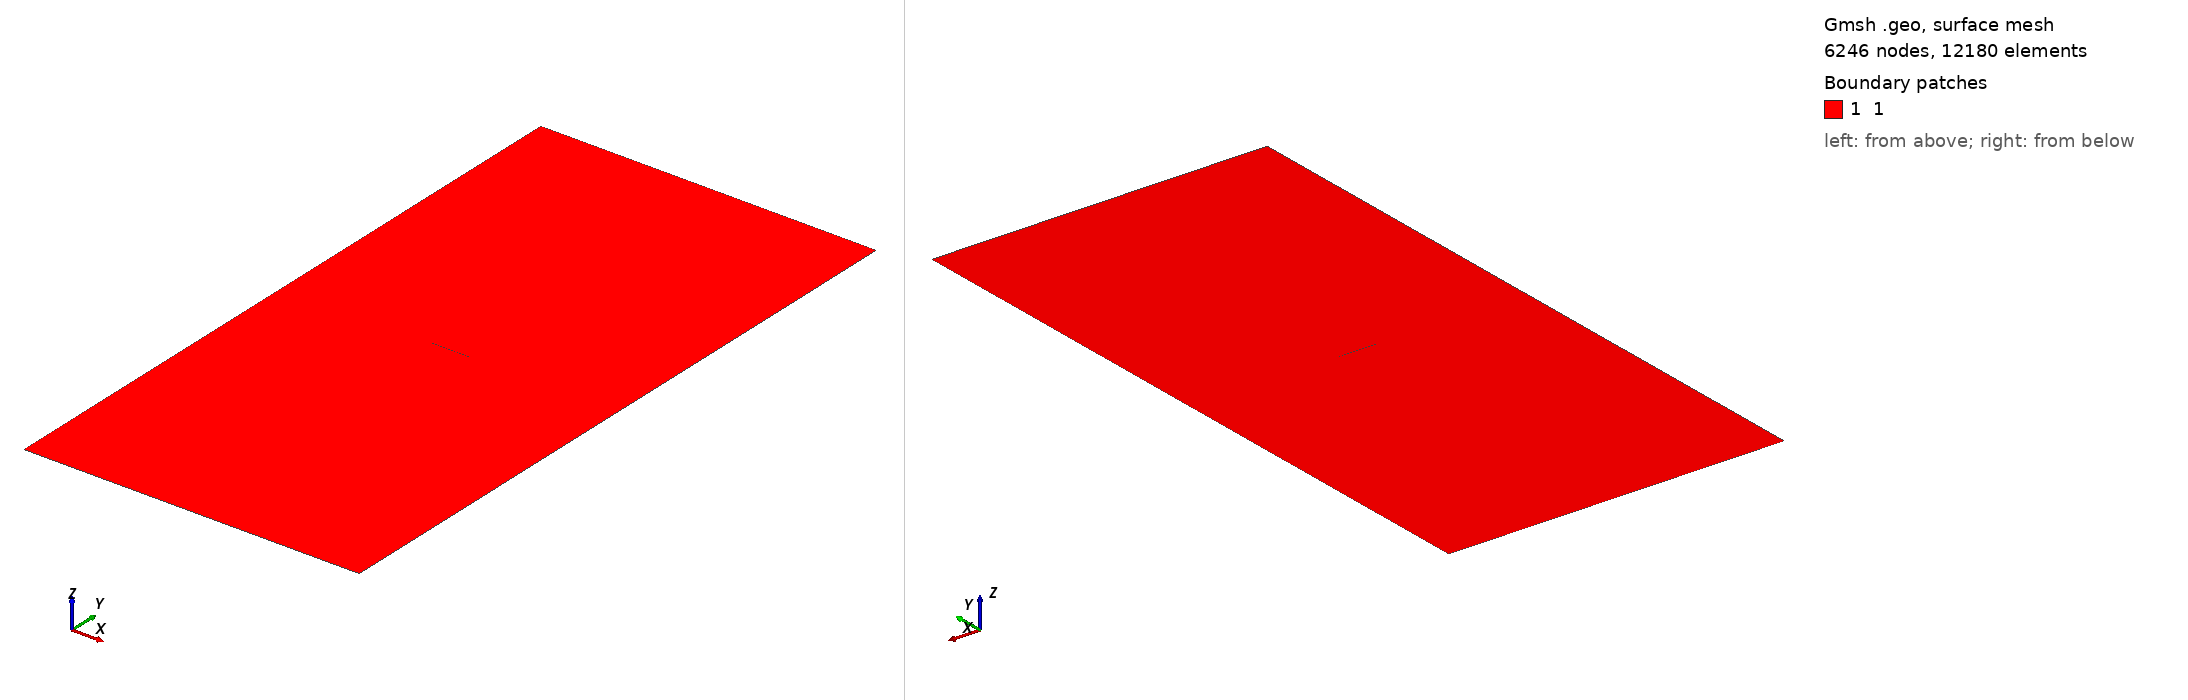

Gmsh geometry script, surface-meshed: 6246 nodes, 12180 surface elements. Boundary patches (legend numbers): 1 1. Left view from above one corner, right view from below the opposite corner. Legend entries are the model's physical surfaces. The drawing asked Gmsh for element sizes between 1% and 20% of the model's largest extent; the script's own settings can give other sizes.

=== CN_ad.geo (drawn) ===
// Gmsh project created on Tue Jul  6 18:58:14 2021
SetFactory("OpenCASCADE");

ad = 25.4;
f0 = 0.2/ad;
f1 = f0;

L = 457/ad;
W = 228/ad;
eta = 0.001;
a = 25.4/ad;

beta = 90;
theta = (90-beta)*Pi/180;
beta0 = beta*Pi/180;
c = Cos(theta);
s = Sin(theta);

 
//
Point(1) = {-W-a*c, -L-a*s, 0, f0*12};
//+
Point(2) = {W-a*c, -L-a*s, 0, f0*12};
//+
Point(3) = {W-a*c, L-a*s, 0, f0*12};
//+
Point(4) ={-W-a*c, L-a*s, 0, f0*12};
//+
Point(5) ={-a*c, eta-a*s, 0, f1};
//+
Point(6) ={a*c-a*c, a*s-a*s, 0, f1};
//+
Point(7) ={-a*c,-eta-a*s, 0, f1};
//+
Point(8) ={-a*c-a*c, -a*s-a*s, 0, f1};



//+
Line(1) = {5, 6};
//+
Line(2) = {6, 7};
//+
Line(3) = {7, 8};
//+
Line(4) = {8, 5};
//+
Line(5) = {4, 1};
//+
Line(6) = {1, 2};
//+
Line(7) = {2, 3};
//+
Line(8) = {3, 4};
//+
Curve Loop(1) = {8, 5, 6, 7};
//+
Curve Loop(2) = {1, 2, 3, 4};
//+
Plane Surface(1) = {1, 2};
//+
Rotate {{0, 0, 1}, {0, 0, 0}, -theta} {
  Surface{1}; 
}
//+
Physical Surface("1") = {1};
//+
Physical Curve("2") = {1};
//+
Physical Curve("3") = {3};
